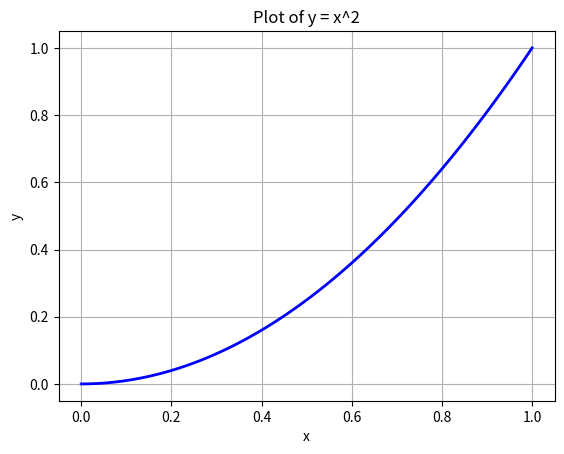

The matplotlib source for this figure:
import numpy as np
import matplotlib.pyplot as plt

t = np.linspace(0, 1, 100)
plt.plot(t, t**2, color='blue', linewidth=2)
plt.title("Plot of y = x^2")
plt.xlabel("x")
plt.ylabel("y")
plt.grid(True)
plt.show()
